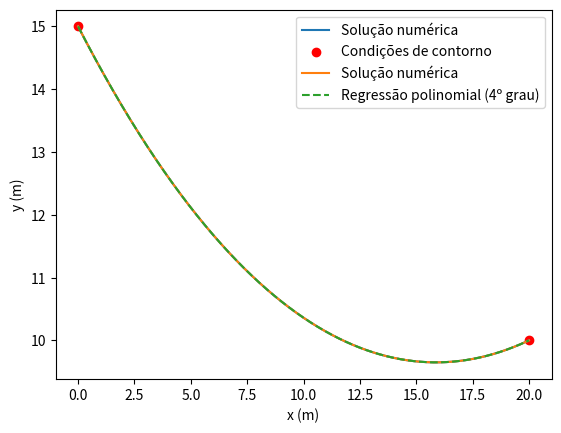

Generate this figure with matplotlib:
import numpy as np
from scipy.optimize import fsolve
import matplotlib.pyplot as plt

C = 0.041
y0 = 15
y_target = 10
h = 0.01
tol = 1e-5


# metodo do tiro
def metodo_tiro(s, return_full=False):
    u, v = y0, s  
    x = 0
    x_vals = [x]
    y_vals = [u]
    

    # runge kutta 4
    while x < 20:
        k1_u = v
        k1_v = C * np.sqrt(1 + v**2)
        
        k2_u = v + 0.5 * h * k1_v
        k2_v = C * np.sqrt(1 + (v + 0.5 * h * k1_v)**2)
        
        k3_u = v + 0.5 * h * k2_v
        k3_v = C * np.sqrt(1 + (v + 0.5 * h * k2_v)**2)
        
        k4_u = v + h * k3_v
        k4_v = C * np.sqrt(1 + (v + h * k3_v)**2)
        
        u += h * (k1_u + 2*k2_u + 2*k3_u + k4_u) / 6
        v += h * (k1_v + 2*k2_v + 2*k3_v + k4_v) / 6
        x += h
        
        if return_full:
            x_vals.append(x)
            y_vals.append(u)
    
    if return_full:
        return np.array(x_vals), np.array(y_vals)
    else:
        return u - y_target

def newton(s_guess=0.0):
    s = s_guess
    for _ in range(100):
        F = metodo_tiro(s)
        if abs(F) < tol:
            return s
        
        ds = 1e-6
        F_deriv = (metodo_tiro(s + ds) - F) / ds
        s -= F / F_deriv
    return s

s_final = newton(s_guess=-0.1)
x_vals, y_vals = metodo_tiro(s_final, return_full=True)

print(f"Valor ajustado de s = y'(0): {s_final:.6f}")
print(f"Erro em y(20): {abs(metodo_tiro(s_final)):.6f}")

plt.plot(x_vals, y_vals, label="Solução numérica")
plt.scatter([0, 20], [y0, y_target], color='red', label="Condições de contorno")
plt.xlabel("x (m)"); plt.ylabel("y (m)")
plt.legend(); plt.grid(); plt.show()


def numerical_derivatives(x, y, h):
    y_prime = np.gradient(y, h)  
    y_double_prime = np.gradient(y_prime, h)  
    return y_prime, y_double_prime

y_prime, y_double_prime = numerical_derivatives(x_vals, y_vals, h)


lhs = y_double_prime
rhs = C * np.sqrt(1 + y_prime**2)
error = np.max(np.abs(lhs - rhs))
print(f"Erro máximo na verificação da EDO: {error:.6f}")





coefficients = np.polyfit(x_vals, y_vals, deg=4)
P = np.poly1d(coefficients)


P_prime = P.deriv()
P_double_prime = P_prime.deriv()


P_y = P(x_vals)
P_y_prime = P_prime(x_vals)
P_y_double_prime = P_double_prime(x_vals)


rhs_poly = C * np.sqrt(1 + P_y_prime**2)
error_poly = np.max(np.abs(P_y_double_prime - rhs_poly))
print(f"Erro máximo na regressão polinomial: {error_poly:.6f}")


plt.plot(x_vals, y_vals, label="Solução numérica")
plt.plot(x_vals, P_y, '--', label="Regressão polinomial (4º grau)")
plt.legend(); plt.grid(); plt.show()